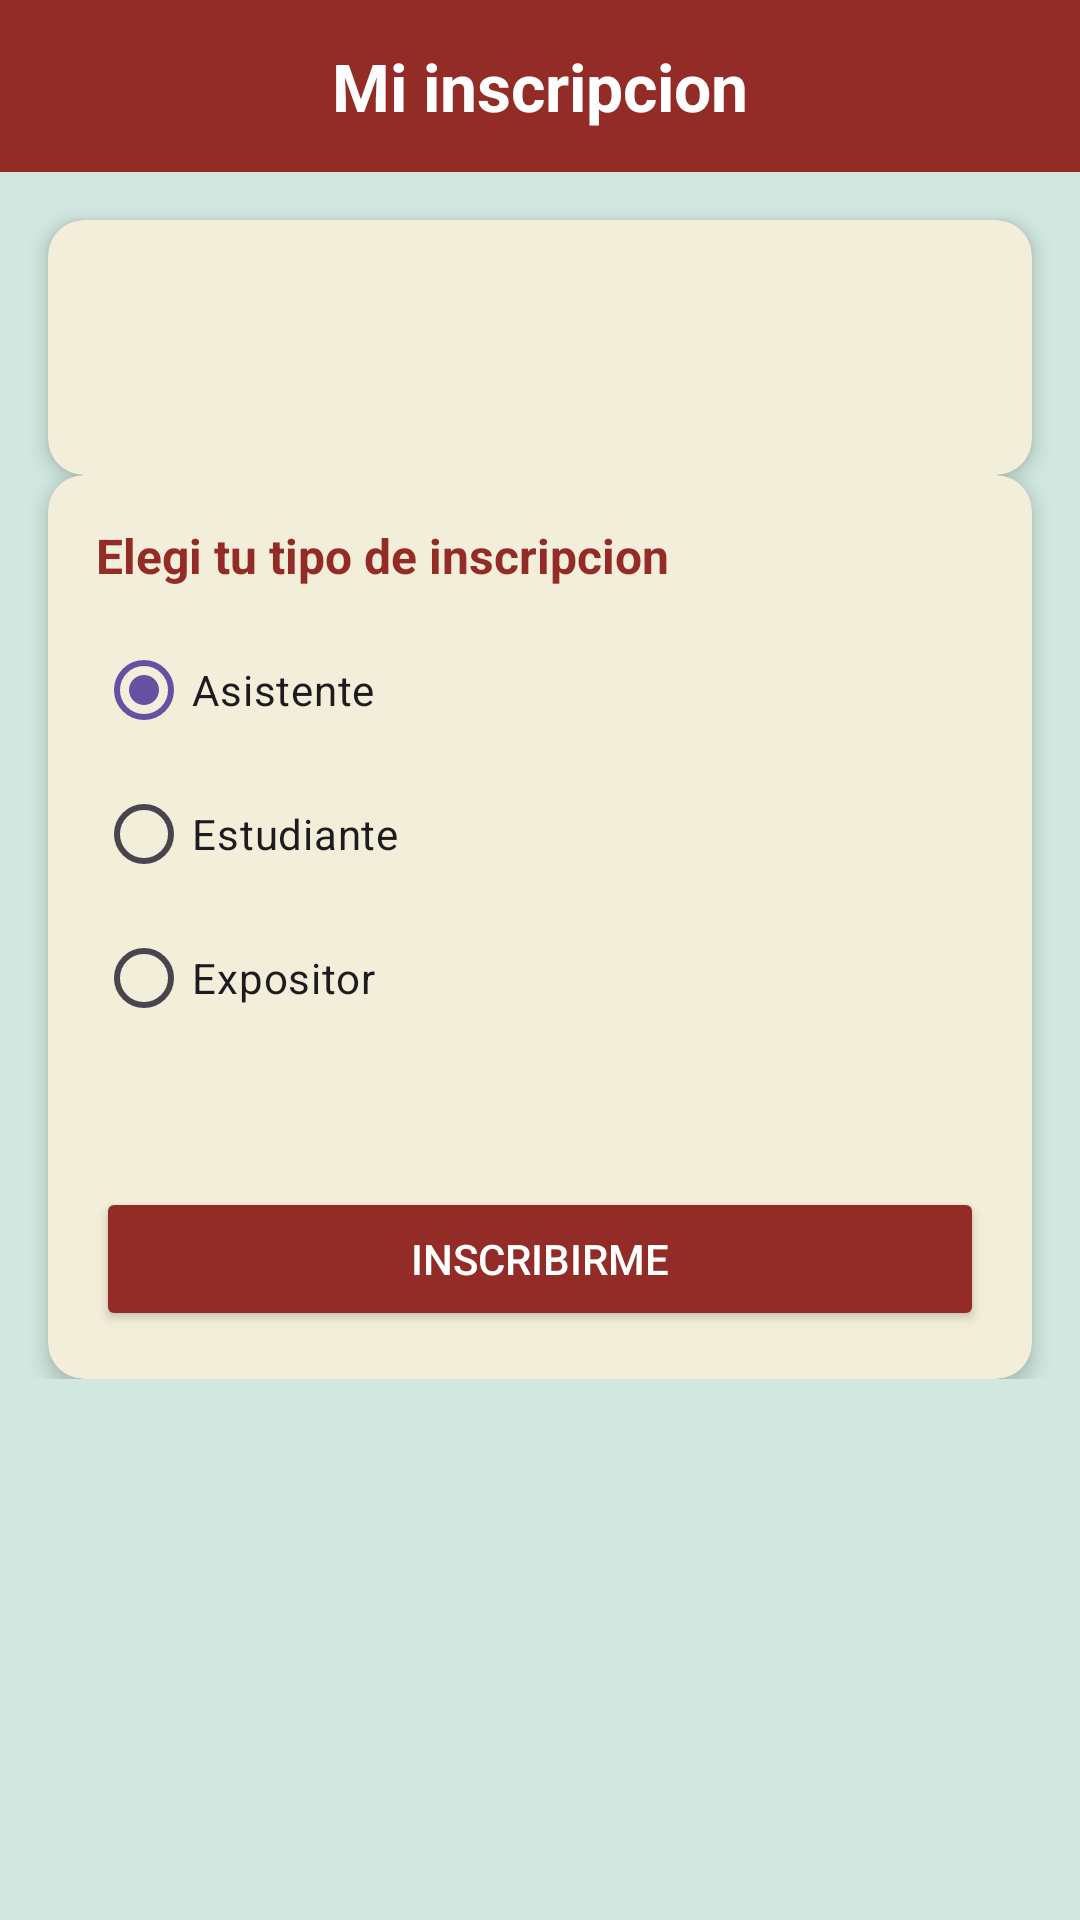

The Android layout XML behind this screen, and the referenced resources:
<!-- AndroidManifest.xml: application theme Theme.JNAB2025 -->
<!-- res/layout/fragment_inscripcion.xml -->
<?xml version="1.0" encoding="utf-8"?>
<ScrollView xmlns:android="http://schemas.android.com/apk/res/android"
    xmlns:app="http://schemas.android.com/apk/res-auto"
    xmlns:tools="http://schemas.android.com/tools"
    android:layout_width="match_parent"
    android:layout_height="match_parent"
    android:background="@color/mint_green">

    <androidx.constraintlayout.widget.ConstraintLayout
        android:layout_width="match_parent"
        android:layout_height="wrap_content">

        <TextView
            android:id="@+id/tvEncabezado"
            android:layout_width="0dp"
            android:layout_height="wrap_content"
            android:background="@color/dark_red"
            android:padding="14dp"
            android:text="Mi inscripcion"
            android:textAlignment="center"
            android:textColor="@color/white"
            android:textSize="22sp"
            android:textStyle="bold"
            app:layout_constraintEnd_toEndOf="parent"
            app:layout_constraintStart_toStartOf="parent"
            app:layout_constraintTop_toTopOf="parent" />

        <androidx.cardview.widget.CardView
            android:id="@+id/cardEstado"
            android:layout_width="0dp"
            android:layout_height="wrap_content"
            android:layout_margin="16dp"
            app:cardBackgroundColor="@color/cream"
            app:cardCornerRadius="12dp"
            app:cardElevation="4dp"
            app:layout_constraintEnd_toEndOf="parent"
            app:layout_constraintStart_toStartOf="parent"
            app:layout_constraintTop_toBottomOf="@id/tvEncabezado">

            <androidx.constraintlayout.widget.ConstraintLayout
                android:layout_width="match_parent"
                android:layout_height="wrap_content"
                android:padding="16dp">

                <TextView
                    android:id="@+id/tvEvento"
                    android:layout_width="0dp"
                    android:layout_height="wrap_content"
                    android:textColor="@color/dark_red"
                    android:textSize="17sp"
                    android:textStyle="bold"
                    app:layout_constraintEnd_toEndOf="parent"
                    app:layout_constraintStart_toStartOf="parent"
                    app:layout_constraintTop_toTopOf="parent"
                    tools:text="Jornadas Nacionales de Antropologia Biologica 2025" />

                <TextView
                    android:id="@+id/tvEstado"
                    android:layout_width="0dp"
                    android:layout_height="wrap_content"
                    android:layout_marginTop="10dp"
                    android:textColor="@color/black"
                    android:textSize="15sp"
                    app:layout_constraintEnd_toEndOf="parent"
                    app:layout_constraintStart_toStartOf="parent"
                    app:layout_constraintTop_toBottomOf="@id/tvEvento"
                    tools:text="Todavia no estas inscripto." />

                <TextView
                    android:id="@+id/tvComprobante"
                    android:layout_width="0dp"
                    android:layout_height="wrap_content"
                    android:layout_marginTop="8dp"
                    android:textColor="@color/dusty_rose"
                    android:textSize="14sp"
                    android:visibility="gone"
                    app:layout_constraintEnd_toEndOf="parent"
                    app:layout_constraintStart_toStartOf="parent"
                    app:layout_constraintTop_toBottomOf="@id/tvEstado"
                    tools:text="Comprobante: transferencia.pdf"
                    tools:visibility="visible" />

            </androidx.constraintlayout.widget.ConstraintLayout>
        </androidx.cardview.widget.CardView>

        
        <androidx.cardview.widget.CardView
            android:id="@+id/cardInscribirse"
            android:layout_width="0dp"
            android:layout_height="wrap_content"
            android:layout_marginStart="16dp"
            android:layout_marginEnd="16dp"
            android:layout_marginBottom="16dp"
            app:cardBackgroundColor="@color/cream"
            app:cardCornerRadius="12dp"
            app:cardElevation="4dp"
            app:layout_constraintEnd_toEndOf="parent"
            app:layout_constraintStart_toStartOf="parent"
            app:layout_constraintTop_toBottomOf="@id/cardEstado">

            <androidx.constraintlayout.widget.ConstraintLayout
                android:layout_width="match_parent"
                android:layout_height="wrap_content"
                android:padding="16dp">

                <TextView
                    android:id="@+id/tvTituloTipo"
                    android:layout_width="0dp"
                    android:layout_height="wrap_content"
                    android:text="Elegi tu tipo de inscripcion"
                    android:textColor="@color/dark_red"
                    android:textSize="16sp"
                    android:textStyle="bold"
                    app:layout_constraintEnd_toEndOf="parent"
                    app:layout_constraintStart_toStartOf="parent"
                    app:layout_constraintTop_toTopOf="parent" />

                <RadioGroup
                    android:id="@+id/rgTipo"
                    android:layout_width="0dp"
                    android:layout_height="wrap_content"
                    android:layout_marginTop="10dp"
                    android:orientation="vertical"
                    app:layout_constraintEnd_toEndOf="parent"
                    app:layout_constraintStart_toStartOf="parent"
                    app:layout_constraintTop_toBottomOf="@id/tvTituloTipo">

                    <RadioButton
                        android:id="@+id/rbAsistente"
                        android:layout_width="match_parent"
                        android:layout_height="wrap_content"
                        android:checked="true"
                        android:text="Asistente" />

                    <RadioButton
                        android:id="@+id/rbEstudiante"
                        android:layout_width="match_parent"
                        android:layout_height="wrap_content"
                        android:text="Estudiante" />

                    <RadioButton
                        android:id="@+id/rbExpositor"
                        android:layout_width="match_parent"
                        android:layout_height="wrap_content"
                        android:text="Expositor" />
                </RadioGroup>

                <TextView
                    android:id="@+id/tvMonto"
                    android:layout_width="0dp"
                    android:layout_height="wrap_content"
                    android:layout_marginTop="8dp"
                    android:textAlignment="center"
                    android:textColor="@color/dark_red"
                    android:textSize="16sp"
                    android:textStyle="bold"
                    app:layout_constraintEnd_toEndOf="parent"
                    app:layout_constraintStart_toStartOf="parent"
                    app:layout_constraintTop_toBottomOf="@id/rgTipo"
                    tools:text="A pagar: $25000" />

                <Button
                    android:id="@+id/btnInscribirse"
                    android:layout_width="0dp"
                    android:layout_height="wrap_content"
                    android:layout_marginTop="16dp"
                    android:backgroundTint="@color/dark_red"
                    android:text="Inscribirme"
                    android:textColor="@color/white"
                    app:layout_constraintEnd_toEndOf="parent"
                    app:layout_constraintStart_toStartOf="parent"
                    app:layout_constraintTop_toBottomOf="@id/tvMonto" />

            </androidx.constraintlayout.widget.ConstraintLayout>
        </androidx.cardview.widget.CardView>

        <Button
            android:id="@+id/btnComprobante"
            android:layout_width="0dp"
            android:layout_height="wrap_content"
            android:layout_marginStart="16dp"
            android:layout_marginEnd="16dp"
            android:layout_marginBottom="24dp"
            android:backgroundTint="@color/green"
            android:text="Cargar comprobante de pago"
            android:textColor="@color/white"
            android:visibility="gone"
            app:layout_constraintEnd_toEndOf="parent"
            app:layout_constraintStart_toStartOf="parent"
            app:layout_constraintTop_toBottomOf="@id/cardInscribirse"
            tools:visibility="visible" />

    </androidx.constraintlayout.widget.ConstraintLayout>
</ScrollView>
<!-- resources referenced by this layout -->
<resources>
  <color name="black">#FF000000</color>
  <color name="cream">#F3EED9</color>
  
      |
  <color name="dark_red">#932C27</color>
  <color name="dusty_rose">#BC827A</color>
  <color name="green">#32C838</color>
  <color name="mint_green">#D1E7E0</color>
  <color name="white">#FFFFFFFF</color>
  <style name="Theme.JNAB2025" parent="Base.Theme.JNAB2025" />
  <style name="Base.Theme.JNAB2025" parent="Theme.Material3.DayNight.NoActionBar">
          
          
      </style>
</resources>
